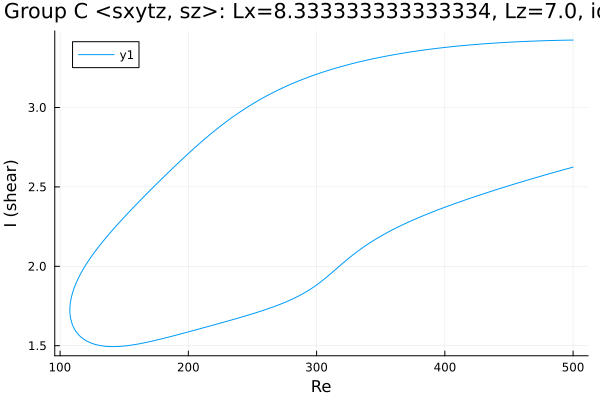

Data behind this chart, as committed beside it:
Re, shear
500.0, 3.425
499.1, 3.425
497.7, 3.424
496.3, 3.424
494.9, 3.424
493.5, 3.424
492.1, 3.424
490.7, 3.423
489.2, 3.423
487.8, 3.423
486.4, 3.422
485, 3.422
483.6, 3.422
482.2, 3.422
480.8, 3.421
479.3, 3.421
477.9, 3.421
476.5, 3.42
475.1, 3.42
473.7, 3.419
472.3, 3.419
470.9, 3.419
469.4, 3.418
468, 3.418
466.6, 3.417
465.2, 3.417
463.8, 3.416
462.4, 3.416
461, 3.415
459.5, 3.415
458.1, 3.414
456.7, 3.414
455.3, 3.413
453.9, 3.413
452.5, 3.412
451.1, 3.412
449.6, 3.411
448.2, 3.41
446.8, 3.41
445.4, 3.409
444, 3.408
442.6, 3.408
441.7, 3.407
440.3, 3.406
438.9, 3.406
437.5, 3.405
436.1, 3.404
434.7, 3.403
433.3, 3.403
431.8, 3.402
430.4, 3.401
429, 3.4
427.6, 3.399
426.2, 3.398
424.8, 3.397
423.4, 3.396
421.9, 3.395
420.5, 3.395
419.1, 3.394
417.7, 3.393
... 568 more rows
